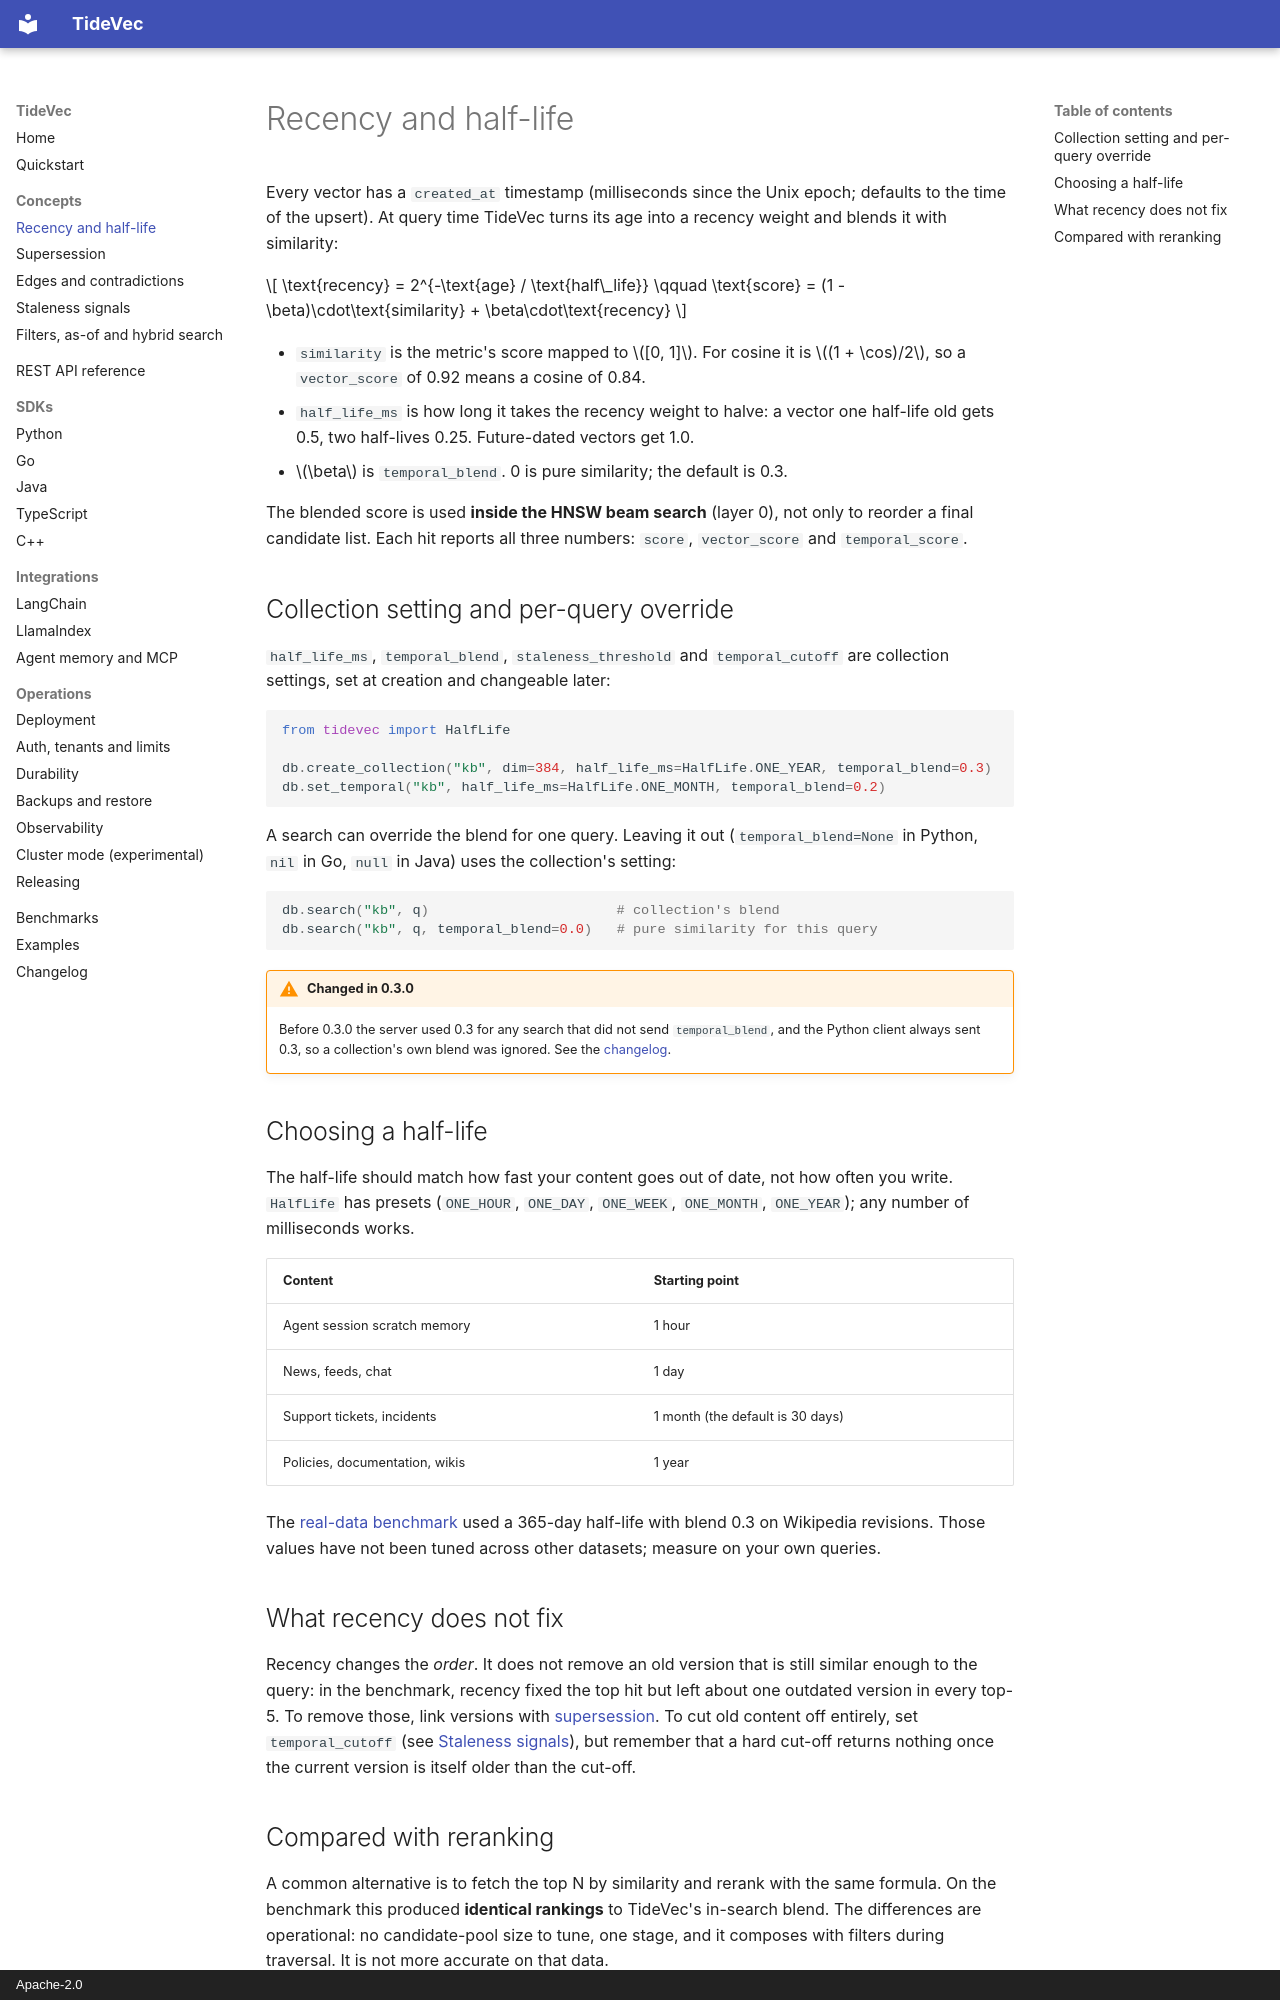

repository: ashishodu2023/TideVec · page: concepts/recency/index.html · generator: mkdocs · copyright: Apache-2.0

# Recency and half-life

Every vector has a `created_at` timestamp (milliseconds since the Unix epoch; defaults to the time of
the upsert). At query time TideVec turns its age into a recency weight and blends it with similarity:

\[
\text{recency} = 2^{-\text{age} / \text{half\_life}}
\qquad
\text{score} = (1 - \beta)\cdot\text{similarity} + \beta\cdot\text{recency}
\]

- `similarity` is the metric's score mapped to \([0, 1]\). For cosine it is \((1 + \cos)/2\), so a
  `vector_score` of 0.92 means a cosine of 0.84.
- `half_life_ms` is how long it takes the recency weight to halve: a vector one half-life old gets
  0.5, two half-lives 0.25. Future-dated vectors get 1.0.
- \(\beta\) is `temporal_blend`. 0 is pure similarity; the default is 0.3.

The blended score is used **inside the HNSW beam search** (layer 0), not only to reorder a final
candidate list. Each hit reports all three numbers: `score`, `vector_score` and `temporal_score`.

## Collection setting and per-query override

`half_life_ms`, `temporal_blend`, `staleness_threshold` and `temporal_cutoff` are collection
settings, set at creation and changeable later:

```python
from tidevec import HalfLife

db.create_collection("kb", dim=384, half_life_ms=HalfLife.ONE_YEAR, temporal_blend=0.3)
db.set_temporal("kb", half_life_ms=HalfLife.ONE_MONTH, temporal_blend=0.2)
```

A search can override the blend for one query. Leaving it out (`temporal_blend=None` in Python, `nil`
in Go, `null` in Java) uses the collection's setting:

```python
db.search("kb", q)                       # collection's blend
db.search("kb", q, temporal_blend=0.0)   # pure similarity for this query
```

!!! warning "Changed in 0.3.0"
    Before 0.3.0 the server used 0.3 for any search that did not send `temporal_blend`, and the
    Python client always sent 0.3, so a collection's own blend was ignored. See the
    [changelog](../changelog.md).

## Choosing a half-life

The half-life should match how fast your content goes out of date, not how often you write.
`HalfLife` has presets (`ONE_HOUR`, `ONE_DAY`, `ONE_WEEK`, `ONE_MONTH`, `ONE_YEAR`); any number of
milliseconds works.

| Content | Starting point |
|---|---|
| Agent session scratch memory | 1 hour |
| News, feeds, chat | 1 day |
| Support tickets, incidents | 1 month (the default is 30 days) |
| Policies, documentation, wikis | 1 year |

The [real-data benchmark](../benchmarks.md) used a 365-day half-life with blend 0.3 on Wikipedia
revisions. Those values have not been tuned across other datasets; measure on your own queries.

## What recency does not fix

Recency changes the *order*. It does not remove an old version that is still similar enough to the
query: in the benchmark, recency fixed the top hit but left about one outdated version in every top-5.
To remove those, link versions with [supersession](supersession.md). To cut old content off entirely,
set `temporal_cutoff` (see [Staleness signals](staleness.md)), but remember that a hard cut-off
returns nothing once the current version is itself older than the cut-off.
